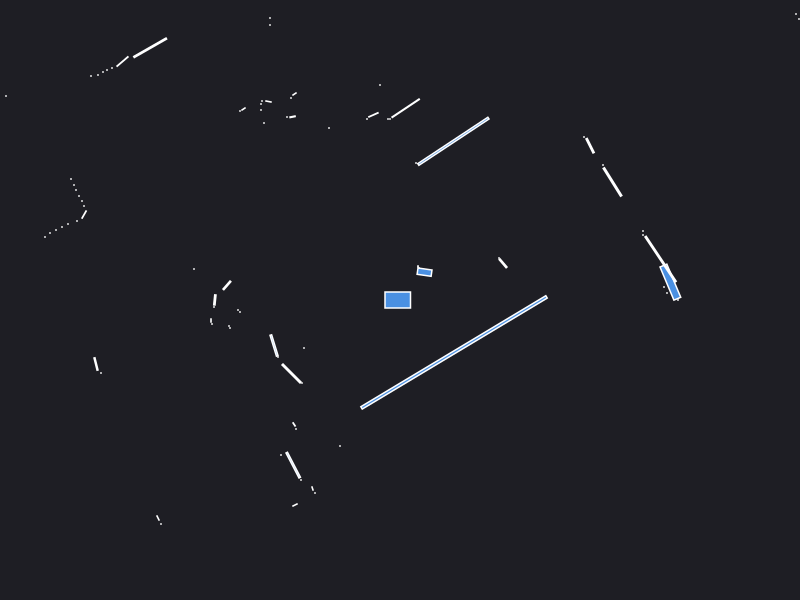

The data file committed next to this chart (first rows):
0.000000	0.000000	0.049500
2.78	0.000000	0.000441
2.67	0.07	0.000441
2.64	0.13	0.000441
2.704	0.1786	0.08638
2.606	0.4088	0.1584
2.43	0.65	0.000441
2.43	0.69	0.000441
1.031	0.3665	0.01066
0.99	0.42	0.000441
2.125	1.18	0.06301
2.03	1.35	0.000441
3.99	2.81	0.000441
3.96	2.86	0.000441
1.901	1.543	0.01693
1.84	1.63	0.000441
0.19	0.32	0.000441
0.2455	0.2785	0.01741
0.18	0.33	0.000441
0.18	0.34	0.000441
0.5337	1.587	0.3669
0.16	1.37	0.000441
0.05654	1.918	0.05997
-0.1	1.81	0.000441
-0.12	1.81	0.000441
-0.2	2.15	0.000441
-0.2656	1.851	0.006984
-0.33	1.81	0.000441
-1.11	3.83	0.000441
-1.15	3.82	0.000441
-1.2	3.82	0.000441
-1.44	4.21	0.000441
-1.5	4.21	0.000441
-0.71	1.72	0.000441
-1.3	2.82	0.000441
-1.3	2.75	0.000441
-1.055	2.06	0.002064
-1.09	2.02	0.000441
-1.074	1.832	0.002545
-1.13	1.83	0.000441
-1.315	1.985	0.002175
-1.38	1.99	0.000441
-1.39	1.96	0.000441
-1.39	1.9	0.000441
-1.36	1.77	0.000441
-1.565	1.91	0.002064
-1.6	1.89	0.000441
-2.498	2.522	0.07522
-2.775	2.385	0.01494
-2.88	2.32	0.000441
-2.93	2.3	0.000441
-2.97	2.28	0.000441
-3.02	2.25	0.000441
-3.09	2.24	0.000441
-5.13	3.44	0.000441
-5.05	3.29	0.000441
-4.96	3.14	0.000441
-4.86	3	0.000441
-4.77	2.86	0.000441
-4.7	2.74	0.000441
-4.67	2.64	0.000441
... 46 more rows
